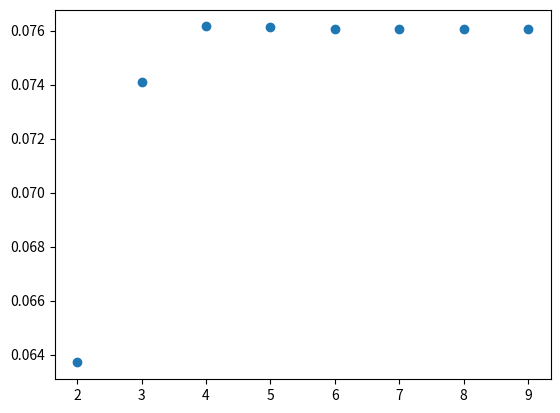

The matplotlib source for this figure:
import numpy as np
import matplotlib.pyplot as plt
import math

def funcion(x):
    return((x**3)/((np.exp(x))-1))

def GaussLaguerre(f,n):
    
    I=0
    
    error=np.array([])
    it = np.array([])

    for i in range(2,10):
        Root,Weigh=np.polynomial.laguerre.laggauss(i)
        for j in range(len(Root)):
            I+=Weigh[j]*f(Root[j])
        error=np.append(error,I/((np.pi**4)/15))
        it=np.append(it,i)
        I=0
    
    plt.scatter(it,error)
    plt.show()
    

    for i in range(n):
        R,W=np.polynomial.laguerre.laggauss(n)
        I+=W[i]*f(R[i])

    return I

print(GaussLaguerre(funcion,15))
